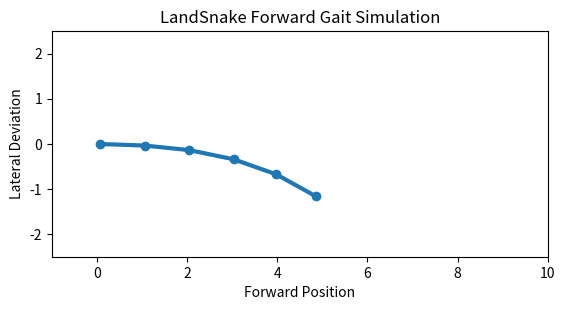

This figure's Python source:
import numpy as np
import matplotlib.pyplot as plt
from matplotlib.animation import FuncAnimation

# Gait Parameters (from your code)
amplitude_deg = 25
frequency =  np.pi / 2  # rad/s
phase_offset = 0.05
n_links = 5
link_length = 1.0

# Motion Parameters
forward_speed = 0.03  # units/frame
fps = 30
t_total = 5
frames = int(t_total * fps)

# Initialize figure
fig, ax = plt.subplots()
ax.set_aspect('equal')
ax.set_xlim(-1, 10)
ax.set_ylim(-n_links / 2, n_links / 2)
line, = ax.plot([], [], 'o-', lw=3)

# Store base position
base_x = 0.0

def update(frame):
    global base_x
    t = frame / fps
    base_x += forward_speed

    # Compute angles for each link
    angles = np.array([
        amplitude_deg * np.sin(frequency * (t - (i + 1) * phase_offset)) * np.pi / 180
        for i in range(n_links)
    ])
    
    # Kinematic chain
    x, y = [base_x], [0]
    angle_sum = 0
    for theta in angles:
        angle_sum += theta
        x.append(x[-1] + link_length * np.cos(angle_sum))
        y.append(y[-1] + link_length * np.sin(angle_sum))

    line.set_data(x, y)
    return line,

ani = FuncAnimation(fig, update, frames=frames, interval=1000/fps, blit=True)
plt.title("LandSnake Forward Gait Simulation")
plt.xlabel("Forward Position")
plt.ylabel("Lateral Deviation")
plt.show()
